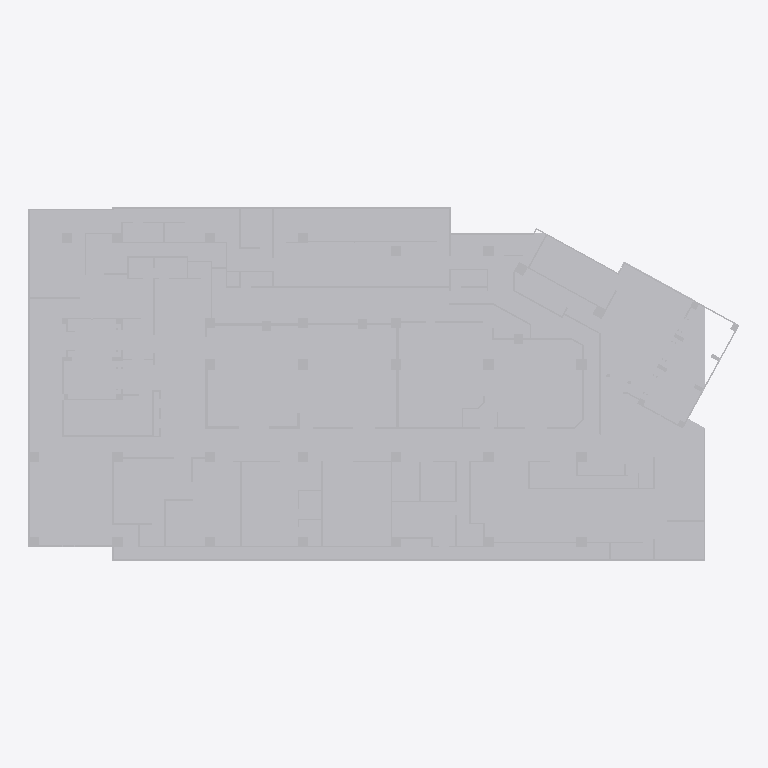
Plan cut of the same IFC building model at storey 'Default Building Storey' (level 0.00 m, cut at 1.40 m), seen from above with north up, elements coloured by IFC class (only those large enough to see are counted): 1 other element (light grey). Cut surfaces are drawn darker.
Extent 55.2 m × 27.4 m × 4.8 m (x, y, z). Storeys (1): Default Building Storey at 0.00 m. Elements (8): 8 IfcBuildingElementProxy.

HEADER;
FILE_DESCRIPTION(('ViewDefinition [CoordinationView]'),'2;1');
FILE_NAME('','2026-07-01T20:08:25',(''),(''),'','SketchUp Pro 2015','');
FILE_SCHEMA(('IFC2X3'));
ENDSEC;
DATA;
#1=IFCPROJECT('1YKwXn5PX8PAshrznXd4zq',#2,'Default Project','Description of Default Project',$,$,$,(#20),#7);
#24=IFCSITE('1yGDP5tJX9q8B9BFghULO1',#2,'Default Site','Description of Default Site',$,#25,$,$,.ELEMENT.,(24,28,0),(54,25,0),10.0,$,$);
#30=IFCBUILDING('0QAabPxfHCWeFX8KE19S0s',#2,'Default Building','Description of Default Building',$,#31,$,$,.ELEMENT.,$,$,#36);
#37=IFCBUILDINGSTOREY('3JKcR2PNTAXQ2G6syZp9Iu',#2,'Default Building Storey','Description of Default Building Storey',$,#38,$,$,.ELEMENT.,0.0);
#18556=IFCBUILDINGELEMENTPROXY('3cZP8TGmj8v88yJ5pWL$Yz',#2,'Object','Description of Object',$,#18557,#18562,$,$);
ENDSEC;
